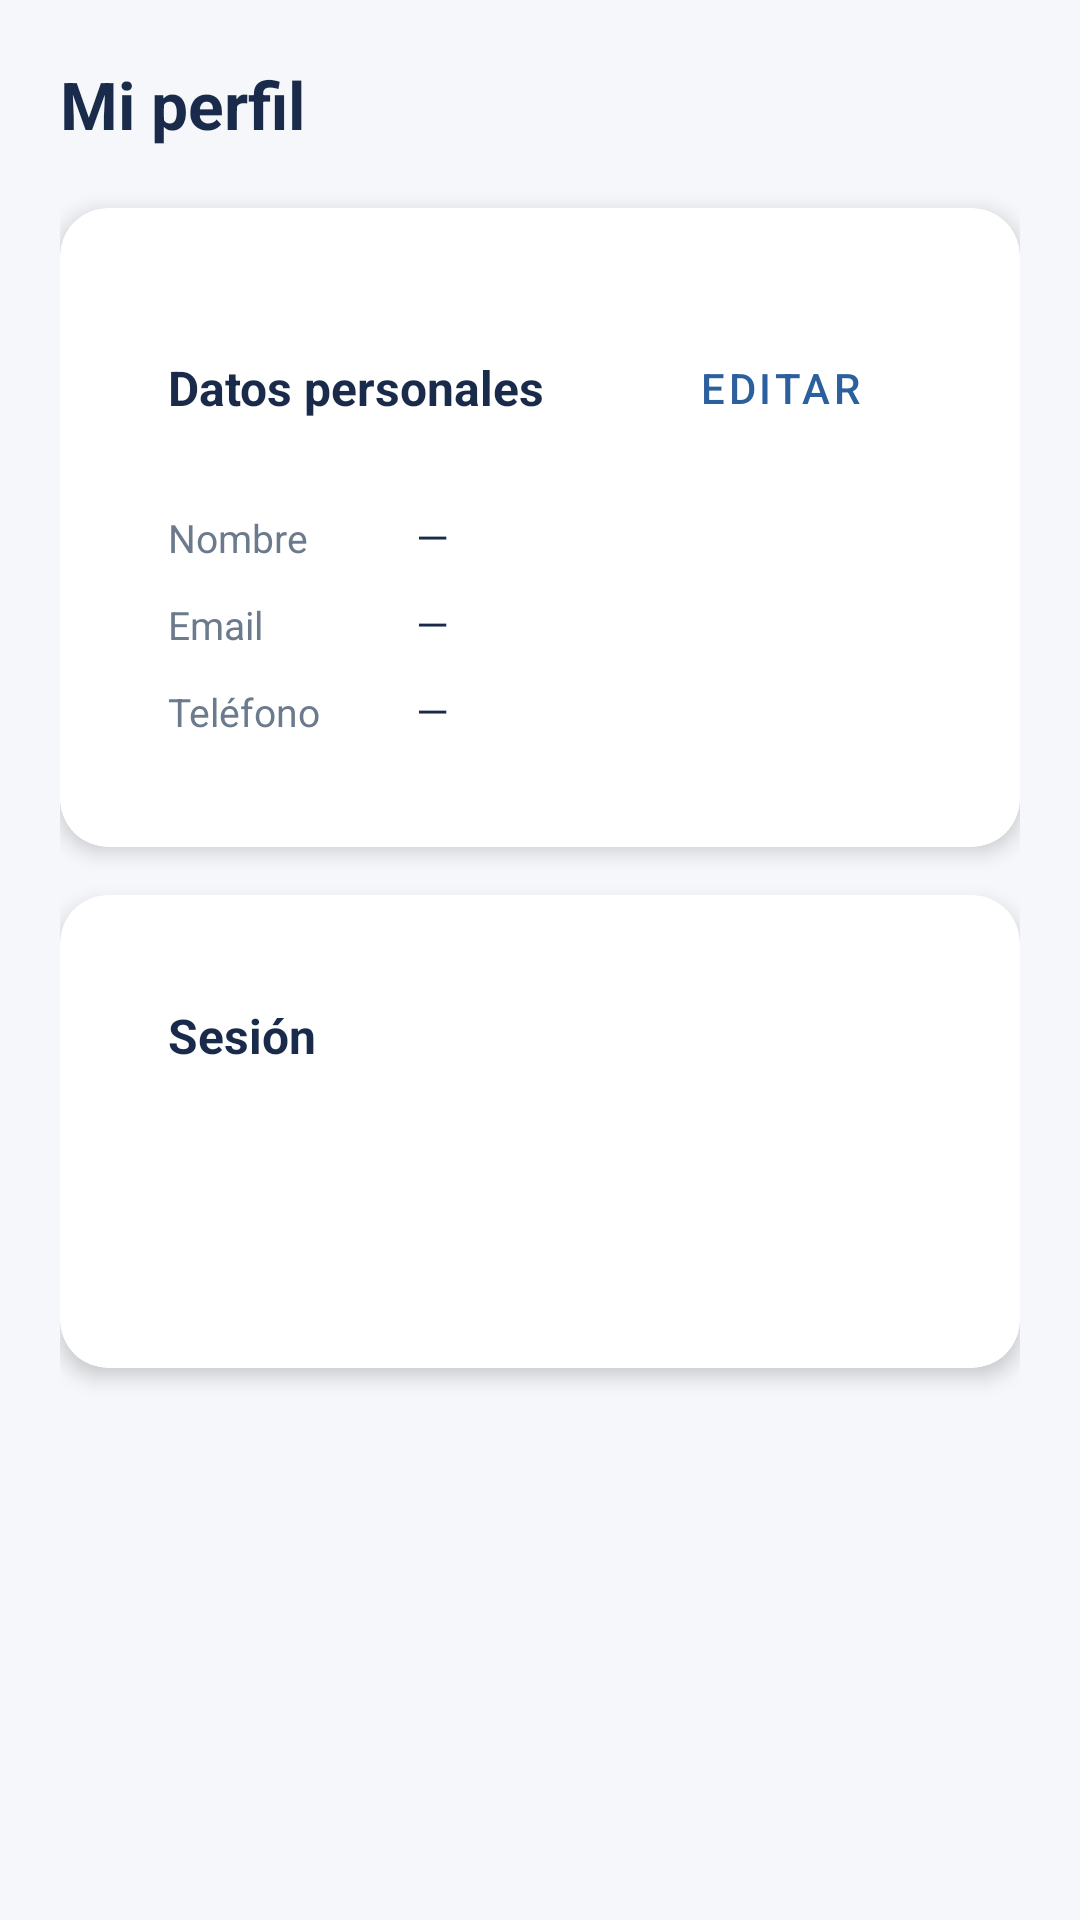

The Android layout XML behind this screen, and the referenced resources:
<!-- AndroidManifest.xml: application theme Theme.GetToDay -->
<!-- res/layout/activity_perfil_cliente.xml -->
<?xml version="1.0" encoding="utf-8"?>
<ScrollView
    xmlns:android="http://schemas.android.com/apk/res/android"
    xmlns:app="http://schemas.android.com/apk/res-auto"
    android:layout_width="match_parent"
    android:layout_height="match_parent"
    android:background="@color/fondo_pantalla"
    android:fillViewport="true">

    <LinearLayout
        android:layout_width="match_parent"
        android:layout_height="wrap_content"
        android:orientation="vertical"
        android:paddingHorizontal="20dp"
        android:paddingTop="20dp"
        android:paddingBottom="80dp">

        
        <TextView
            android:layout_width="wrap_content"
            android:layout_height="wrap_content"
            android:text="Mi perfil"
            android:textSize="22sp"
            android:textColor="@color/azul_oscuro"
            android:textStyle="bold"
            android:layout_marginBottom="20dp"/>

        
        
        <com.google.android.material.card.MaterialCardView
            android:id="@+id/cardVista"
            android:layout_width="match_parent"
            android:layout_height="wrap_content"
            style="@style/GetToDay.Card"
            android:layout_marginBottom="16dp">

            <LinearLayout
                android:layout_width="match_parent"
                android:layout_height="wrap_content"
                android:orientation="vertical"
                android:padding="20dp">

                
                <LinearLayout
                    android:layout_width="match_parent"
                    android:layout_height="wrap_content"
                    android:orientation="horizontal"
                    android:gravity="center_vertical"
                    android:layout_marginBottom="16dp">

                    <TextView
                        android:layout_width="0dp"
                        android:layout_height="wrap_content"
                        android:layout_weight="1"
                        android:text="Datos personales"
                        android:textSize="16sp"
                        android:textColor="@color/azul_oscuro"
                        android:textStyle="bold"/>

                    <Button
                        android:id="@+id/btnEditar"
                        android:layout_width="wrap_content"
                        android:layout_height="wrap_content"
                        android:text="Editar"
                        style="@style/GetToDay.Button.Secondary"
                        android:paddingHorizontal="16dp"/>

                </LinearLayout>

                
                <LinearLayout
                    android:layout_width="match_parent"
                    android:layout_height="wrap_content"
                    android:orientation="horizontal"
                    android:layout_marginBottom="10dp">

                    <TextView
                        android:layout_width="0dp"
                        android:layout_height="wrap_content"
                        android:layout_weight="1"
                        android:text="Nombre"
                        android:textSize="13sp"
                        android:textColor="@color/texto_secundario"/>

                    <TextView
                        android:id="@+id/tvNombrePerfil"
                        android:layout_width="0dp"
                        android:layout_height="wrap_content"
                        android:layout_weight="2"
                        android:text="—"
                        android:textSize="14sp"
                        android:textColor="@color/texto_primario"/>

                </LinearLayout>

                
                <LinearLayout
                    android:layout_width="match_parent"
                    android:layout_height="wrap_content"
                    android:orientation="horizontal"
                    android:layout_marginBottom="10dp">

                    <TextView
                        android:layout_width="0dp"
                        android:layout_height="wrap_content"
                        android:layout_weight="1"
                        android:text="Email"
                        android:textSize="13sp"
                        android:textColor="@color/texto_secundario"/>

                    <TextView
                        android:id="@+id/tvEmailPerfil"
                        android:layout_width="0dp"
                        android:layout_height="wrap_content"
                        android:layout_weight="2"
                        android:text="—"
                        android:textSize="14sp"
                        android:textColor="@color/texto_primario"/>

                </LinearLayout>

                
                <LinearLayout
                    android:layout_width="match_parent"
                    android:layout_height="wrap_content"
                    android:orientation="horizontal">

                    <TextView
                        android:layout_width="0dp"
                        android:layout_height="wrap_content"
                        android:layout_weight="1"
                        android:text="Teléfono"
                        android:textSize="13sp"
                        android:textColor="@color/texto_secundario"/>

                    <TextView
                        android:id="@+id/tvTelefonoPerfil"
                        android:layout_width="0dp"
                        android:layout_height="wrap_content"
                        android:layout_weight="2"
                        android:text="—"
                        android:textSize="14sp"
                        android:textColor="@color/texto_primario"/>

                </LinearLayout>

            </LinearLayout>
        </com.google.android.material.card.MaterialCardView>

        
        
        <com.google.android.material.card.MaterialCardView
            android:id="@+id/cardEdicion"
            android:layout_width="match_parent"
            android:layout_height="wrap_content"
            style="@style/GetToDay.Card"
            android:layout_marginBottom="16dp"
            android:visibility="gone">

            <LinearLayout
                android:layout_width="match_parent"
                android:layout_height="wrap_content"
                android:orientation="vertical"
                android:padding="20dp">

                <TextView
                    android:layout_width="wrap_content"
                    android:layout_height="wrap_content"
                    android:text="Editar datos"
                    android:textSize="16sp"
                    android:textColor="@color/azul_oscuro"
                    android:textStyle="bold"
                    android:layout_marginBottom="20dp"/>

                
                <com.google.android.material.textfield.TextInputLayout
                    android:id="@+id/layoutNombreEditar"
                    android:layout_width="match_parent"
                    android:layout_height="wrap_content"
                    style="@style/GetToDay.Input"
                    android:hint="Nombre completo"
                    android:layout_marginBottom="14dp">

                    <com.google.android.material.textfield.TextInputEditText
                        android:id="@+id/etNombreEditar"
                        android:layout_width="match_parent"
                        android:layout_height="wrap_content"
                        android:inputType="textPersonName"
                        android:imeOptions="actionNext"
                        android:maxLines="1"/>

                </com.google.android.material.textfield.TextInputLayout>

                
                <com.google.android.material.textfield.TextInputLayout
                    android:id="@+id/layoutTelefonoEditar"
                    android:layout_width="match_parent"
                    android:layout_height="wrap_content"
                    style="@style/GetToDay.Input"
                    android:hint="Teléfono"
                    android:layout_marginBottom="20dp">

                    <com.google.android.material.textfield.TextInputEditText
                        android:id="@+id/etTelefonoEditar"
                        android:layout_width="match_parent"
                        android:layout_height="wrap_content"
                        android:inputType="phone"
                        android:imeOptions="actionDone"
                        android:maxLines="1"/>

                </com.google.android.material.textfield.TextInputLayout>

                
                <LinearLayout
                    android:layout_width="match_parent"
                    android:layout_height="wrap_content"
                    android:orientation="horizontal">

                    <Button
                        android:id="@+id/btnCancelar"
                        android:layout_width="0dp"
                        android:layout_height="wrap_content"
                        android:layout_weight="1"
                        android:text="Cancelar"
                        style="@style/GetToDay.Button.Secondary"
                        android:layout_marginEnd="8dp"/>

                    <Button
                        android:id="@+id/btnGuardar"
                        android:layout_width="0dp"
                        android:layout_height="wrap_content"
                        android:layout_weight="1"
                        android:text="Guardar"
                        style="@style/GetToDay.Button.Primary"
                        android:layout_marginStart="8dp"/>

                </LinearLayout>

            </LinearLayout>
        </com.google.android.material.card.MaterialCardView>

        
        <com.google.android.material.card.MaterialCardView
            android:layout_width="match_parent"
            android:layout_height="wrap_content"
            style="@style/GetToDay.Card">

            <LinearLayout
                android:layout_width="match_parent"
                android:layout_height="wrap_content"
                android:orientation="vertical"
                android:padding="20dp">

                <TextView
                    android:layout_width="wrap_content"
                    android:layout_height="wrap_content"
                    android:text="Sesión"
                    android:textSize="16sp"
                    android:textColor="@color/azul_oscuro"
                    android:textStyle="bold"
                    android:layout_marginBottom="16dp"/>

                <Button
                    android:id="@+id/btnCerrarSesion"
                    android:layout_width="match_parent"
                    android:layout_height="wrap_content"
                    android:text="Cerrar sesión"
                    style="@style/GetToDay.Button.Secondary"
                    android:backgroundTint="@color/estado_cancelada"
                    android:textColor="@color/blanco"/>

            </LinearLayout>
        </com.google.android.material.card.MaterialCardView>

    </LinearLayout>
</ScrollView>
<!-- resources referenced by this layout -->
<resources>
  <color name="azul_oscuro">#1A2A4A</color>
  <color name="blanco">#FFFFFF</color>
  <color name="estado_cancelada">#E74C3C</color>
  <color name="fondo_pantalla">#F5F7FA</color>
  <color name="texto_primario">#1A2A4A</color>
  <color name="texto_secundario">#6B7A8D</color>
  <style name="GetToDay.Button.Primary" parent="Widget.MaterialComponents.Button">
          <item name="android:backgroundTint">@color/azul_oscuro</item>
          <item name="android:textColor">@color/blanco</item>
          <item name="android:paddingTop">14dp</item>
          <item name="android:paddingBottom">14dp</item>
          <item name="cornerRadius">12dp</item>
          <item name="elevation">4dp</item>
      </style>
  <style name="GetToDay.Button.Secondary" parent="Widget.MaterialComponents.Button.OutlinedButton">
          <item name="android:textColor">@color/azul_medio</item>
          <item name="strokeColor">@color/azul_medio</item>
          <item name="strokeWidth">1.5dp</item>
          <item name="android:paddingTop">14dp</item>
          <item name="android:paddingBottom">14dp</item>
          <item name="cornerRadius">12dp</item>
      </style>
  <style name="GetToDay.Card" parent="Widget.MaterialComponents.CardView">
          <item name="cardBackgroundColor">@color/blanco</item>
          <item name="cardCornerRadius">16dp</item>
          <item name="cardElevation">4dp</item>
          <item name="contentPadding">16dp</item>
      </style>
  <style name="GetToDay.Input" parent="Widget.MaterialComponents.TextInputLayout.OutlinedBox">
          <item name="boxStrokeColor">@color/azul_medio</item>
          <item name="hintTextColor">@color/texto_secundario</item>
          <item name="boxCornerRadiusTopStart">12dp</item>
          <item name="boxCornerRadiusTopEnd">12dp</item>
          <item name="boxCornerRadiusBottomStart">12dp</item>
          <item name="boxCornerRadiusBottomEnd">12dp</item>
      </style>
  <style name="Theme.GetToDay" parent="Theme.MaterialComponents.Light.NoActionBar">
          
          <item name="colorPrimary">@color/azul_oscuro</item>
          <item name="colorPrimaryVariant">@color/azul_oscuro</item>
          
          <item name="colorSecondary">@color/azul_medio</item>
          
          <item name="android:windowBackground">@color/fondo_pantalla</item>
          
          <item name="windowActionBar">false</item>
          <item name="windowNoTitle">true</item>
      </style>
  <color name="azul_medio">#2C5F9E</color>
</resources>
